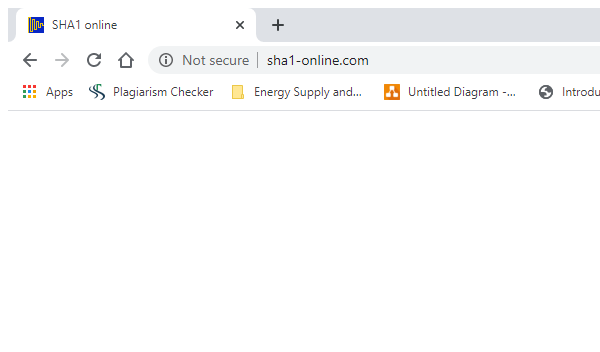
Task: Calculate Client Security Hash
Workflow: SHA1Online_GetHashCode

Step 1: Attach Browser 'SHA1online' in window 'SHA1 online' (chrome.exe)

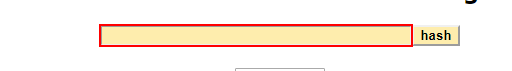
Step 2: type [in_Hash] into the text box in window 'SHA1 online' (chrome.exe)

Step 3: click on the text box in window 'SHA1 online' (chrome.exe) (no picture)

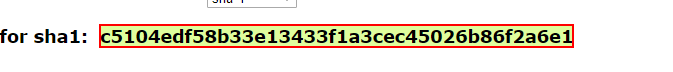
Step 4: get-text from the element in window 'SHA1 online' (chrome.exe)
